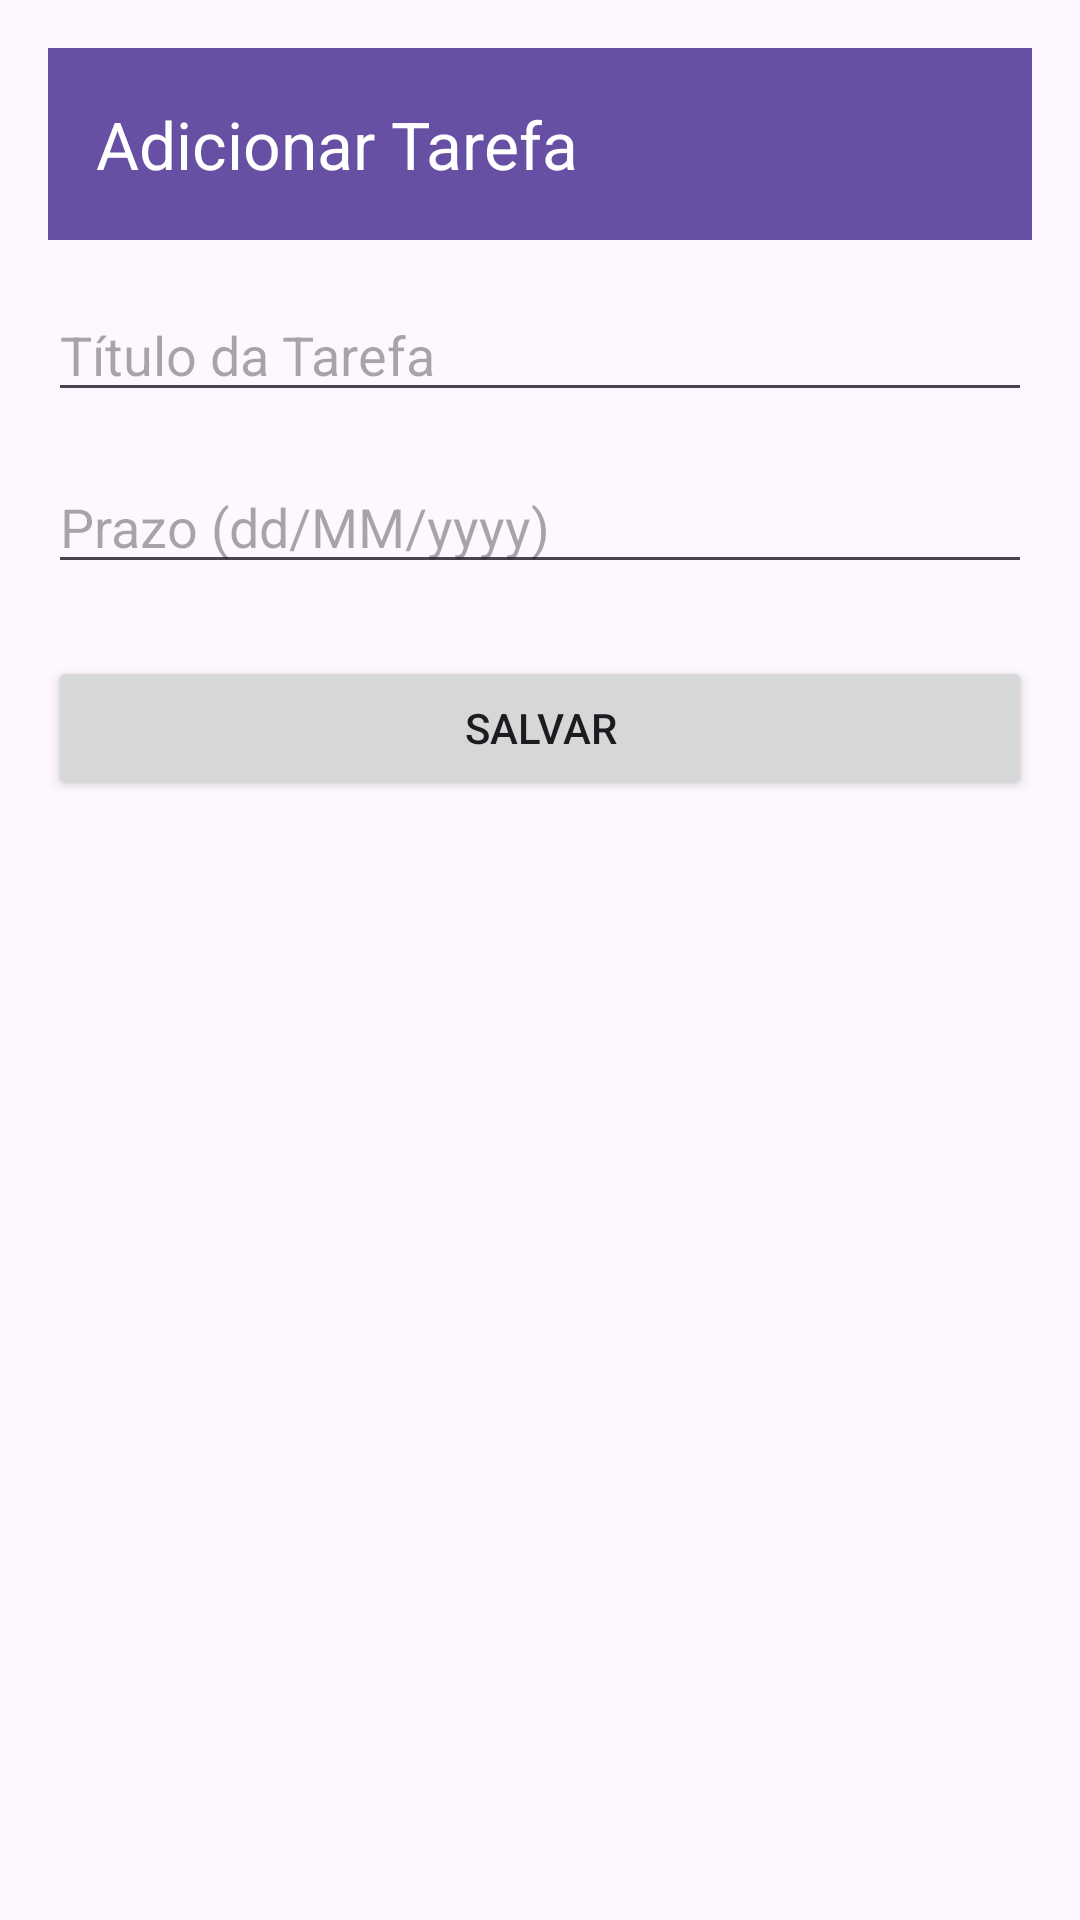

The Android layout XML behind this screen, and the referenced resources:
<!-- AndroidManifest.xml: application theme Theme.ListaEstudosApp -->
<!-- res/layout/activity_add_task.xml -->
<?xml version="1.0" encoding="utf-8"?>
<LinearLayout xmlns:android="http://schemas.android.com/apk/res/android"
    xmlns:app="http://schemas.android.com/apk/res-auto"
    android:orientation="vertical"
    android:layout_width="match_parent"
    android:layout_height="match_parent"
    android:padding="16dp">

    <androidx.appcompat.widget.Toolbar
        android:id="@+id/toolbarAdd"
        android:layout_width="match_parent"
        android:layout_height="?attr/actionBarSize"
        android:background="?attr/colorPrimary"
        android:theme="@style/ThemeOverlay.AppCompat.Dark.ActionBar"
        app:title="Adicionar Tarefa"
        app:navigationIcon="@drawable/ic_arrow_back" />

    <EditText
        android:id="@+id/editTitulo"
        android:hint="Título da Tarefa"
        android:layout_width="match_parent"
        android:layout_height="wrap_content"
        android:inputType="text"
        android:layout_marginTop="16dp" />

    <EditText
        android:id="@+id/editPrazo"
        android:hint="Prazo (dd/MM/yyyy)"
        android:layout_width="match_parent"
        android:layout_height="wrap_content"
        android:focusable="false"
        android:clickable="true"
        android:layout_marginTop="16dp" />

    <Button
        android:id="@+id/btnSalvar"
        android:text="Salvar"
        android:layout_width="match_parent"
        android:layout_height="wrap_content"
        android:layout_marginTop="24dp" />
</LinearLayout>
<!-- resources referenced by this layout -->
<resources>
  <style name="Theme.ListaEstudosApp" parent="Base.Theme.ListaEstudosApp" />
  <style name="Base.Theme.ListaEstudosApp" parent="Theme.Material3.DayNight.NoActionBar">
          
          
      </style>
</resources>
